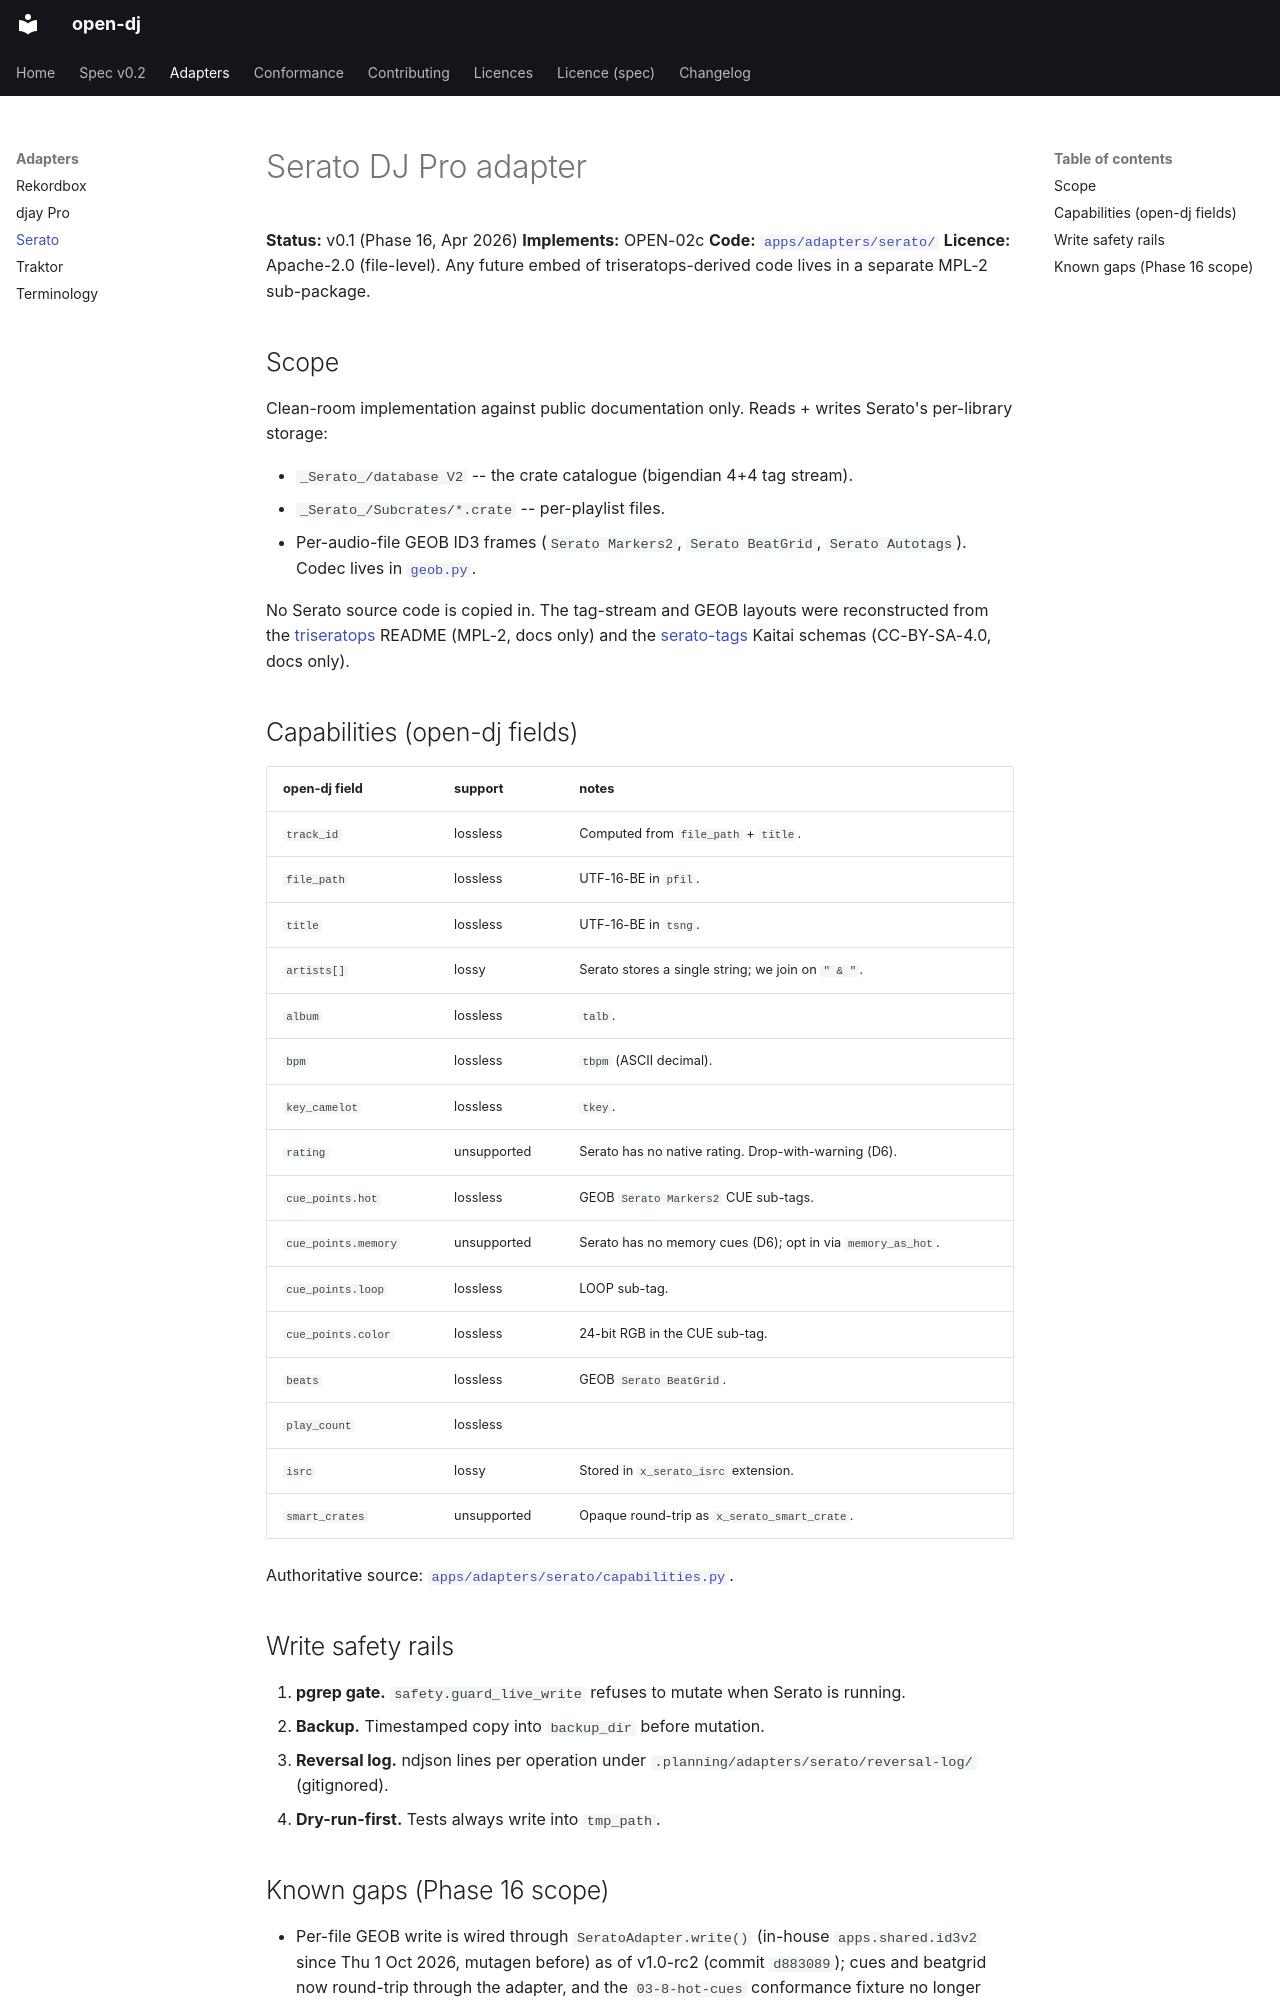

repository: alex-foster-personal/opendj · page: adapters/serato/index.html · generator: mkdocs

# Serato DJ Pro adapter

**Status:** v0.1 (Phase 16, Apr 2026)
**Implements:** OPEN-02c
**Code:** [`apps/adapters/serato/`](../../apps/adapters/serato/)
**Licence:** Apache-2.0 (file-level). Any future embed of triseratops-derived
code lives in a separate MPL-2 sub-package.

## Scope

Clean-room implementation against public documentation only. Reads + writes
Serato's per-library storage:

- `_Serato_/database V2` -- the crate catalogue (bigendian 4+4 tag stream).
- `_Serato_/Subcrates/*.crate` -- per-playlist files.
- Per-audio-file GEOB ID3 frames (`Serato Markers2`, `Serato BeatGrid`,
  `Serato Autotags`). Codec lives in
  [`geob.py`](../../apps/adapters/serato/geob.py).

No Serato source code is copied in. The tag-stream and GEOB layouts were
reconstructed from the
[triseratops](https://github.com/HoldenVR/triseratops) README (MPL-2, docs
only) and the [serato-tags](https://github.com/Holzhaus/serato-tags) Kaitai
schemas (CC-BY-SA-4.0, docs only).

## Capabilities (open-dj fields)

| open-dj field        | support      | notes                                                                  |
|----------------------|--------------|------------------------------------------------------------------------|
| `track_id`           | lossless     | Computed from `file_path` + `title`.                                   |
| `file_path`          | lossless     | UTF-16-BE in `pfil`.                                                   |
| `title`              | lossless     | UTF-16-BE in `tsng`.                                                   |
| `artists[]`          | lossy        | Serato stores a single string; we join on `" & "`.                     |
| `album`              | lossless     | `talb`.                                                                |
| `bpm`                | lossless     | `tbpm` (ASCII decimal).                                                |
| `key_camelot`        | lossless     | `tkey`.                                                                |
| `rating`             | unsupported  | Serato has no native rating. Drop-with-warning (D6).                   |
| `cue_points.hot`     | lossless     | GEOB `Serato Markers2` CUE sub-tags.                                   |
| `cue_points.memory`  | unsupported  | Serato has no memory cues (D6); opt in via `memory_as_hot`.            |
| `cue_points.loop`    | lossless     | LOOP sub-tag.                                                          |
| `cue_points.color`   | lossless     | 24-bit RGB in the CUE sub-tag.                                         |
| `beats`              | lossless     | GEOB `Serato BeatGrid`.                                                |
| `play_count`         | lossless     |                                                                        |
| `isrc`               | lossy        | Stored in `x_serato_isrc` extension.                                   |
| `smart_crates`       | unsupported  | Opaque round-trip as `x_serato_smart_crate`.                           |

Authoritative source:
[`apps/adapters/serato/capabilities.py`](../../apps/adapters/serato/capabilities.py).

## Write safety rails

1. **pgrep gate.** `safety.guard_live_write` refuses to mutate when Serato
   is running.
2. **Backup.** Timestamped copy into `backup_dir` before mutation.
3. **Reversal log.** ndjson lines per operation under
   `.planning/adapters/serato/reversal-log/` (gitignored).
4. **Dry-run-first.** Tests always write into `tmp_path`.
